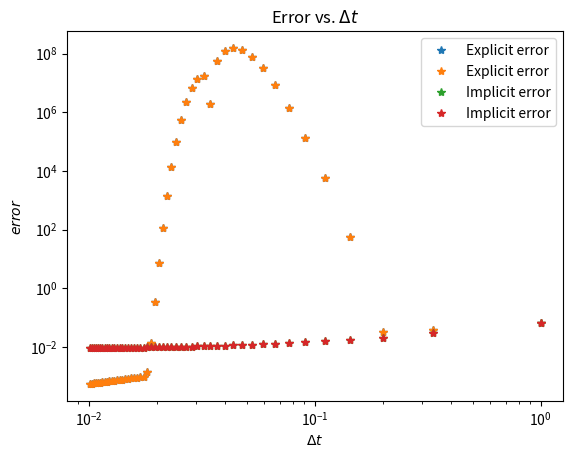

Recreate this plot in Python.
import numpy as np
import matplotlib.pyplot as plt
from scipy.stats import norm
from scipy.linalg import solve_banded
from scipy import stats




def black_scholes(rp, sigma, X, T, S):
    x = (np.log(S / X) + (rp + sigma ** 2 / 2) * T) / (sigma * T ** (1 / 2))
    return S * norm.cdf(x) - X * np.exp(-rp * T) * norm.cdf(x - sigma * T ** (1 / 2))


def black_scholes_e(x_max, M, N, sigma, r, S0, K):
    

    dx = (2 * x_max) / N
    dt = 1 / M
    x = np.linspace(-x_max, x_max, N + 1)
    S = np.exp(x)
    S_max = np.exp(x_max)

    """Boundary conditions
    The particular derivative that is obtained when the equation is solved depends on the boundary conditions that are
    used. These specify the values of the derivative at the boundaries of possible values of S and t.
    In our case, the key boundary condition is f = max(S - K, 0) when t = T.
    """

   
    # boundary condition when stock price equals maximum of stock price
    V_m_N = (S_max - K) * np.ones(M)
    # boundary condition when stock price equals zero
    V_m_0 = np.zeros(M)
    # boundary condition when time equals T, over all possibles S
    V_M_n = np.fmax(S - K, np.zeros(N + 1))

    grid = np.zeros((N + 1, M))
    grid[:, -1] = V_M_n
    grid[0, :] = V_m_0
    grid[N, :] = V_m_N

    a = dt * (sigma ** 2 / (2 * dx ** 2) - (r - sigma ** 2 / 2) / (2 * dx))
    b = 1 - dt * (sigma ** 2 / dx ** 2 + r)
    c = dt * (sigma ** 2 / (2 * dx ** 2) + (r - sigma ** 2 / 2) / (2 * dx))

    for m in range(M - 1, 0, -1):
        grid[1:N - 1, m - 1] = a * grid[0:N - 2, m] + b * grid[1:N - 1, m] + c * grid[2:N, m]

    return grid

def black_scholes_i(x_max, M, N, sigma, r, S0, K):
    

    dx = (2 * x_max) / N
    dt = 1 / M
    x = np.linspace(-x_max, x_max, N + 1)
    S = np.exp(x)
    S_max = np.exp(x_max)

    V_m_N = (S_max - K) * np.ones(M)
    V_m_0 = np.zeros(M)
    V_M_n = np.fmax(S - K, np.zeros(N + 1))

    grid = np.zeros((N + 1, M))
    grid[:, -1] = V_M_n
    grid[0, :] = V_m_0
    grid[N, :] = V_m_N

    a = (-sigma ** 2 / 2 * dt / dx ** 2 + (r - sigma ** 2 / 2) * dt / (2 * dx))
    b = (sigma ** 2 / dx ** 2 * dt + r * dt + 1)
    c = (-sigma ** 2 * dt / (2 * dx ** 2) - (r - sigma ** 2 / 2) * dt / (2 * dx))

    a_lst = np.ones(N - 1) * a
    b_lst = np.ones(N - 1) * b
    c_lst = np.ones(N - 1) * c

    for m in range(M - 1, 0, -1):
        strip = np.zeros(N - 1)
        strip[-1] = grid[N, m - 1] * a
        D = grid[1:N, m] - strip
        pre = solve_banded((1, 1), np.r_[[a_lst], [b_lst], [c_lst]], D)
        grid[1:N, m - 1] = pre

    return grid


def err(x_max, M, N, sigma, r, S0, K, bs):
    
    
    x = np.linspace(-x_max, x_max, N + 1)
    S = np.exp(x)
    grid = bs(x_max, M, N, sigma, r, S0, K)
    return abs(black_scholes(r, sigma, K, 1, S[int(N / 2)]) - grid[int(N / 2), 0])

err_vectorized = np.vectorize(err)

if __name__ == '__main__':
    x_max = 8
    M = np.arange(1, 100, 2)
    delta_t = 1 / M
    N = 400
    sigma = 0.3
    r = 0.05
    S0 = 1
    K = 0.8

    explicit_error = err_vectorized(x_max, M, N, sigma, r, S0, K, black_scholes_e)
    implicit_error = err_vectorized(x_max, M, N, sigma, r, S0, K, black_scholes_i)

    
    fig = plt.figure()
    #plt.loglog(delta_t[::-1], explicit_error[::-1], '*', label='Explicit error')
    plt.plot(delta_t[::-1], explicit_error[::-1], '*', label='Explicit error')
    plt.title('Error vs. $\Delta t$')
    plt.xlabel('$\Delta t$')
    plt.ylabel('$error$')
    plt.legend()
    plt.show()
    print('Method stability depending on dx is Visible')

    plt.plot(delta_t[::-1], explicit_error[::-1], '*', label='Explicit error')
    plt.plot(delta_t[::-1], implicit_error[::-1], '*', label='Implicit error')
    plt.title('Error vs. $\Delta t$')
    plt.xlabel('$\Delta t$')
    plt.ylabel('$error$')
    plt.legend()
    plt.show()

    plt.loglog(delta_t[::-1], implicit_error[::-1], '*', label='Implicit error')
    plt.title('Error vs. $\Delta t$')
    plt.xlabel('$\Delta t$')
    plt.ylabel('$error$')
    plt.legend()
    plt.show()

    M = np.array(1.7 ** np.arange(3, 15), dtype=int)
    dt = 1 / M
    N = np.array(1.7 ** np.arange(3, 15) - 1, dtype=int)
    error_convergence_implicit = []

    for i in range(len(M)):
        error = err(x_max, M[i], N[i], sigma, r, S0, K, black_scholes_i)
        error_convergence_implicit.append(error)

    slope, intercept, r_value, p_value, std_err = stats.linregress(np.log(dt), np.log(error_convergence_implicit))
